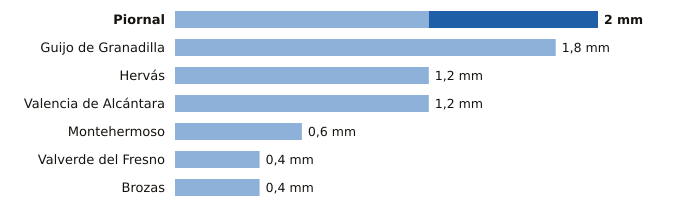

Source data for this figure (header and first rows):
estacion, provincia, indicativo, mm_6_dias_anteriores, mm_hoy, mm_7_dias, horas_de_hoy
Piornal, Cáceres, 3516X, 1.2, 0.8, 2.0, 9
Guijo de Granadilla, Cáceres, 3503, 1.8, 0.0, 1.8, 9
Hervás, Cáceres, 3504X, 1.2, 0.0, 1.2, 9
Valencia de Alcántara, Cáceres, 3576X, 1.2, 0.0, 1.2, 9
Montehermoso, Cáceres, 3512X, 0.6, 0.0, 0.6, 9
Valverde del Fresno, Cáceres, 3547X, 0.4, 0.0, 0.4, 9
Brozas, Cáceres, 3565X, 0.4, 0.0, 0.4, 9
